Run: headless pygame with SDL's dummy video driver; simulated clock (each Clock.tick advances the game by its frame time, no real sleeping); random seed 0; keys injected as events and as key.get_pressed() state; no mouse input.
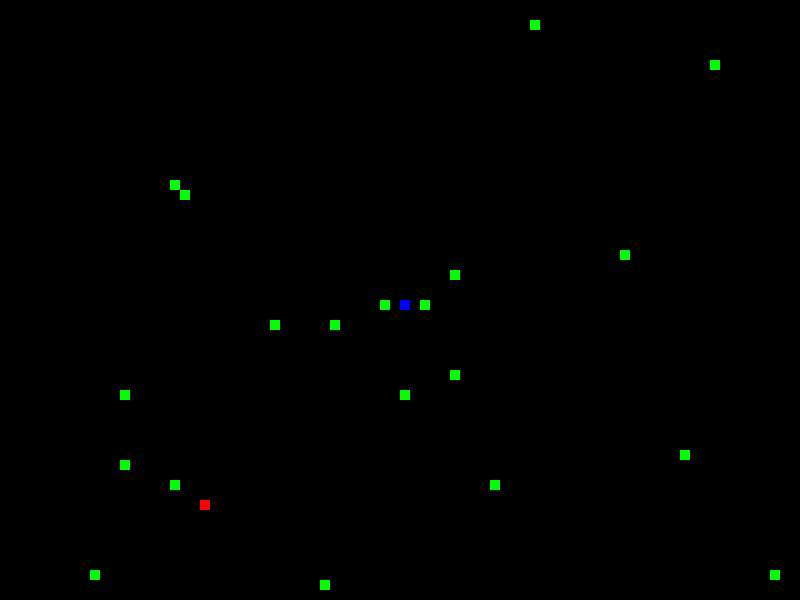
Frame 1 of 1 · flips 1–60 · no input

The pygame program that drew these frames:

import random
import pygame

WHITE = (255, 255 , 255)
BLACK = (0, 0, 0)
RED = (255, 0, 0)
PINK = (125, 0 , 0)
GREEN = (0, 255, 0)
BLUE = (0, 0 ,255)
SKY = (0, 0 ,125)

class GridObject:
    dx = 0
    dy = 0
    def __init__(self, game, x, y, color):
        self.game = game
        self.x = x
        self.y = y
        self.color = color

    def draw(self):
        block_size = self.game.block_size
        pygame.draw.rect(self.game.display, self.color, [self.x * block_size, self.y * block_size, block_size, block_size])

class Player1(GridObject):
    x = 40
    y = 30
    color = BLUE
    tails = []
    def __init__(self, game):
        super().__init__(game, self.x, self.y, self.color)

    def handle_event(self, event):
        if event.type == pygame.KEYDOWN:
            if event.key == pygame.K_LEFT:
                self.dx = -1
                self.dy = 0
            elif event.key == pygame.K_RIGHT:
                self.dx = 1
                self.dy = 0
            elif event.key == pygame.K_UP:
                self.dx = 0
                self.dy = -1
            elif event.key == pygame.K_DOWN:
                self.dx = 0
                self.dy = 1
    
    def move(self):
        if len(self.tails) == 0:
            self.x = self.x + self.dx
            self.y = self.y + self.dy
        elif len(self.tails) > 0:
            self.tails.insert(0, Tail1(self.game, self.x, self.y))
            self.tails.pop(-1)
            self.x = self.x + self.dx
            self.y = self.y + self.dy

    def longer(self):
        self.tails.insert(0, Tail1(self.game, self.x, self.y))
        if self.dx == -1 and self.dy == 0:
            self.x = self.x - 1
        elif self.dx == 1 and self.dy == 0:
            self.x = self.x + 1
        elif self.dx == 0 and self.dy == -1:
            self.y = self.y - 1
        elif self.dx == 0 and self.dy == 1:
            self.y = self.y + 1
        self.draw()

class Tail1(GridObject):
    color = SKY
    def __init__(self, game, x, y):
        super().__init__(game, x, y, self.color)


class Player2(GridObject):
    x = 20
    y = 50
    color = RED
    tails = []
    def __init__(self, game):
        super().__init__(game, self.x, self.y, self.color)

    def handle_event(self, event):
        if event.type == pygame.KEYDOWN:
            if event.key == pygame.K_a:
                self.dx = -1
                self.dy = 0
            elif event.key == pygame.K_d:
                self.dx = 1
                self.dy = 0
            elif event.key == pygame.K_w:
                self.dx = 0
                self.dy = -1
            elif event.key == pygame.K_s:
                self.dx = 0
                self.dy = 1
    def move(self):
        if len(self.tails) == 0:
            self.x = self.x + self.dx
            self.y = self.y + self.dy
        elif len(self.tails) > 0:
            self.tails.insert(0, Tail2(self.game, self.x, self.y))
            self.tails.pop(-1)
            self.x = self.x + self.dx
            self.y = self.y + self.dy

    def longer(self):
        self.tails.insert(0, Tail2(self.game, self.x, self.y))
        if self.dx == -1 and self.dy == 0:
            self.x = self.x - 1
        elif self.dx == 1 and self.dy == 0:
            self.x = self.x + 1
        elif self.dx == 0 and self.dy == -1:
            self.y = self.y - 1
        elif self.dx == 0 and self.dy == 1:
            self.y = self.y + 1
        self.draw()

class Tail2(GridObject):
    color = PINK
    def __init__(self, game, x, y):
        super().__init__(game, x, y, self.color)
    
class Food(GridObject):
    active = True
    color = GREEN
    def __init__(self, game):
        x = random.randint(0, game.n_rows-1) 
        y = random.randint(0, game.n_cols-1) 
        super().__init__(game, x, y, self.color)


class Game:
    block_size = 10
    def __init__(self, n_rows, n_cols):
        pygame.init()
        pygame.display.set_caption(('DCCP Snake Game'))
        self.n_rows = n_rows
        self.n_cols = n_cols
        self.clock = pygame.time.Clock()
        self.display = pygame.display.set_mode((n_rows * self.block_size, n_cols * self.block_size))
        self.game_over = False
        
    def play(self, n_foods = 20):
        n_foods = 20
        player1 = Player1(self)
        player2 = Player2(self)
        foods = [Food(self) for _ in range(n_foods)]

        while not self.game_over:
            for event in pygame.event.get():
                if event.type == pygame.QUIT:
                    self.game_over = True
                    break
                player1.handle_event(event)
                player2.handle_event(event)
            player1.move()
            player2.move()
            self.display.fill(BLACK)
            player1.draw()
            player2.draw()

            if not (0 <= player1.x <= self.n_rows and 0 <= player1.y <= self.n_cols and 0 <= player2.x <= self.n_rows and 0 <= player2.y <= self.n_cols):
                self.game_over = True
                break

            for food in foods:
                if food.active:
                    food.draw()
                if player1.x == food.x and player1.y == food.y:                  
                    food.active = False
                    foods.remove(food)
                    foods.append(Food(self))
                    player1.longer()
                if player2.x == food.x and player2.y == food.y:                  
                    food.active = False
                    foods.remove(food)
                    foods.append(Food(self))
                    player2.longer()
                   
            for tail in player1.tails:
                tail.draw()
                if tail.x == player1.x and tail.y ==player1.y:
                    self.game_over = True

            for tail in player2.tails:
                tail.draw()
                if tail.x == player1.x and tail.y ==player1.y:
                    self.game_over = True

            for i in player1.tails:
                for j in player2.tails:
                    if player1.x == j.x and player1.y == j.y:
                        self.game_over = True
                    elif player2.x == i.x and player2.y == i.y:
                        self.game_over = True
            
            
            food_remains = False
            for food in foods:
                if food.active:
                    food_remains = True
            if not food_remains:
                game_over = True
            
            pygame.display.update()
            self.clock.tick(10)


if __name__ == "__main__":
    Game(n_rows = 80, n_cols = 60).play()
